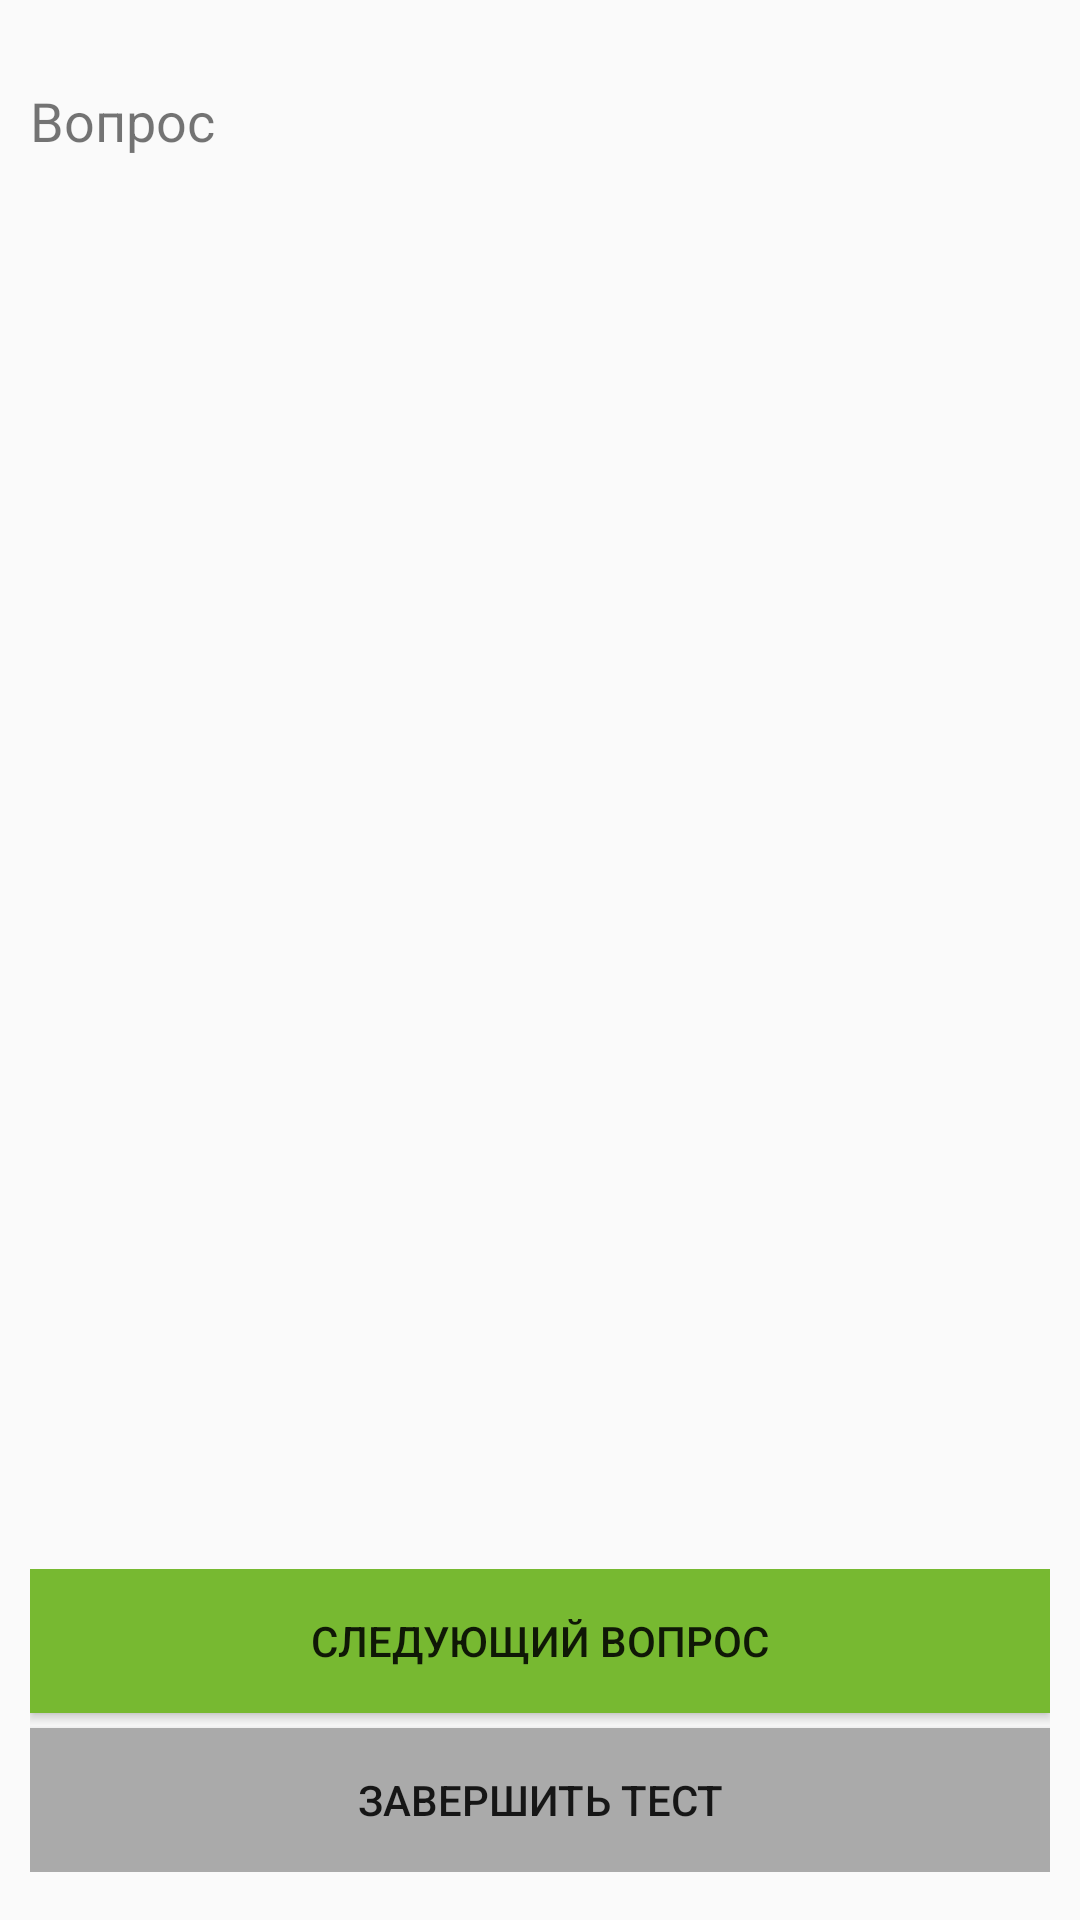

Reconstruct the res/layout file that produces this screen, plus the resources it refers to.
<!-- AndroidManifest.xml: application theme AppTheme -->
<!-- res/layout/activity_test.xml -->
<?xml version="1.0" encoding="utf-8"?>
<androidx.constraintlayout.widget.ConstraintLayout
    xmlns:android="http://schemas.android.com/apk/res/android"
    xmlns:app="http://schemas.android.com/apk/res-auto"
    xmlns:tools="http://schemas.android.com/tools"
    android:layout_width="match_parent"
    android:layout_height="match_parent">

    <LinearLayout
        android:layout_width="match_parent"
        android:layout_height="match_parent"
        android:layout_marginStart="10dp"
        android:layout_marginLeft="10dp"
        android:layout_marginTop="8dp"
        android:layout_marginEnd="10dp"
        android:layout_marginRight="10dp"
        android:layout_marginBottom="16dp"
        android:gravity="center_vertical|center_horizontal"
        android:orientation="vertical"
        android:paddingTop="20dp"
        app:layout_constraintBottom_toBottomOf="parent"
        app:layout_constraintEnd_toEndOf="parent"
        app:layout_constraintStart_toStartOf="parent"
        app:layout_constraintTop_toTopOf="parent">

        <TextView
            android:id="@+id/textView"
            android:layout_width="match_parent"
            android:layout_height="wrap_content"
            android:text="Вопрос"
            android:textColor="@color/common_google_signin_btn_text_dark_focused"
            android:textSize="18sp" />

        <ImageView
            android:id="@+id/imageView"
            android:layout_width="match_parent"
            android:layout_height="wrap_content" />

        <EditText
            android:id="@+id/text_answer"
            android:layout_width="match_parent"
            android:layout_height="wrap_content"
            android:autofillHints="Ответ на вопрос"
            android:hint="Введите ответ на вопрос"
            android:inputType="text"
            android:minWidth="100dp"
            android:visibility="gone" />

        <LinearLayout
            android:id="@+id/llm"
            android:layout_width="match_parent"
            android:layout_height="350dp"
            android:gravity="bottom|right"
            android:orientation="horizontal"
            android:visibility="gone">

            <FrameLayout
                android:layout_width="match_parent"
                android:layout_height="match_parent">

                <androidx.recyclerview.widget.RecyclerView
                    android:id="@+id/recycler_view2"
                    android:layout_width="wrap_content"
                    android:layout_height="match_parent"
                    android:layout_gravity="right" />

                <androidx.recyclerview.widget.RecyclerView
                    android:id="@+id/recycler_view"
                    android:layout_width="wrap_content"
                    android:layout_height="match_parent" />
            </FrameLayout>

        </LinearLayout>

        <RadioGroup
            android:id="@+id/radioGroup"
            android:layout_width="match_parent"
            android:layout_height="wrap_content"
            android:layout_weight="1"
            android:orientation="vertical">

        </RadioGroup>

        <LinearLayout
            android:layout_width="match_parent"
            android:layout_height="wrap_content"
            android:gravity="bottom|right"
            android:orientation="vertical">

            <Button
                android:id="@+id/button2"
                android:layout_width="match_parent"
                android:layout_height="wrap_content"
                android:layout_marginBottom="5dp"
                android:layout_weight="1"
                android:background="@color/colorPrimary"
                android:text="Следующий вопрос" />

            <Button
                android:id="@+id/button1"
                android:layout_width="match_parent"
                android:layout_height="wrap_content"
                android:layout_weight="1"
                android:background="@android:color/darker_gray"
                android:text="Завершить тест" />

        </LinearLayout>

    </LinearLayout>

</androidx.constraintlayout.widget.ConstraintLayout>
<!-- resources referenced by this layout -->
<resources>
  <color name="colorPrimary">#77b931</color>
  <style name="AppTheme" parent="Theme.AppCompat.Light.DarkActionBar">
          
          <item name="colorPrimary">@color/colorPrimary</item>
          <item name="colorPrimaryDark">@color/colorPrimaryDark</item>
          <item name="colorAccent">@color/colorPrimaryDark</item>
      </style>
  <color name="colorPrimaryDark">#3d8b39</color>
</resources>
